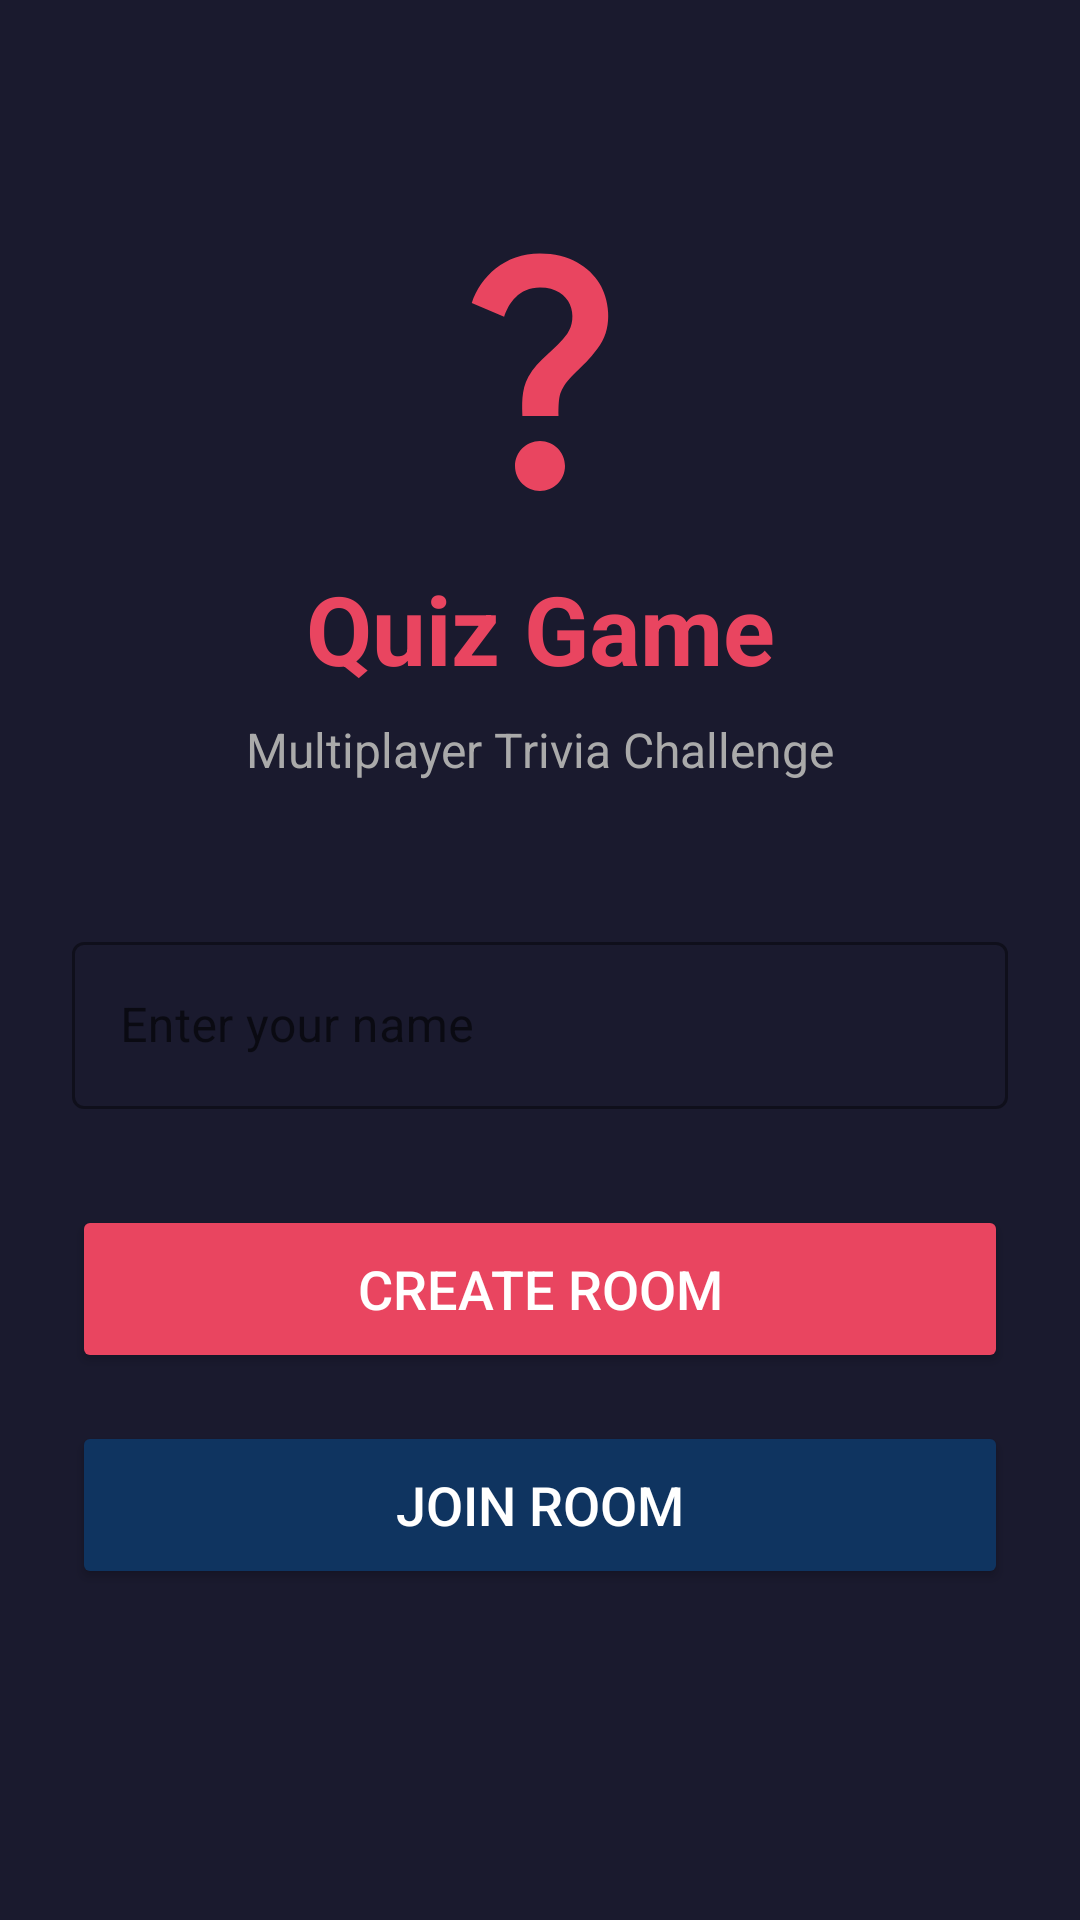

Reconstruct the res/layout file that produces this screen, plus the resources it refers to.
<!-- AndroidManifest.xml: application theme Theme.QuizGame -->
<!-- res/layout/activity_main.xml -->
<?xml version="1.0" encoding="utf-8"?>
<androidx.constraintlayout.widget.ConstraintLayout
    xmlns:android="http://schemas.android.com/apk/res/android"
    xmlns:app="http://schemas.android.com/apk/res-auto"
    android:layout_width="match_parent"
    android:layout_height="match_parent"
    android:background="#1A1A2E"
    android:padding="24dp">

    <ImageView
        android:id="@+id/ivLogo"
        android:layout_width="100dp"
        android:layout_height="100dp"
        android:layout_marginTop="48dp"
        android:src="@drawable/ic_quiz"
        android:contentDescription="Quiz Logo"
        app:layout_constraintTop_toTopOf="parent"
        app:layout_constraintStart_toStartOf="parent"
        app:layout_constraintEnd_toEndOf="parent" />

    <TextView
        android:id="@+id/tvTitle"
        android:layout_width="wrap_content"
        android:layout_height="wrap_content"
        android:layout_marginTop="16dp"
        android:text="Quiz Game"
        android:textSize="32sp"
        android:textStyle="bold"
        android:textColor="#E94560"
        app:layout_constraintTop_toBottomOf="@id/ivLogo"
        app:layout_constraintStart_toStartOf="parent"
        app:layout_constraintEnd_toEndOf="parent" />

    <TextView
        android:id="@+id/tvSubtitle"
        android:layout_width="wrap_content"
        android:layout_height="wrap_content"
        android:layout_marginTop="8dp"
        android:text="Multiplayer Trivia Challenge"
        android:textSize="16sp"
        android:textColor="#AAAAAA"
        app:layout_constraintTop_toBottomOf="@id/tvTitle"
        app:layout_constraintStart_toStartOf="parent"
        app:layout_constraintEnd_toEndOf="parent" />

    <com.google.android.material.textfield.TextInputLayout
        android:id="@+id/tilUsername"
        android:layout_width="0dp"
        android:layout_height="wrap_content"
        android:layout_marginTop="48dp"
        android:hint="Enter your name"
        app:boxStrokeColor="#E94560"
        app:hintTextColor="#E94560"
        style="@style/Widget.MaterialComponents.TextInputLayout.OutlinedBox"
        app:layout_constraintTop_toBottomOf="@id/tvSubtitle"
        app:layout_constraintStart_toStartOf="parent"
        app:layout_constraintEnd_toEndOf="parent">

        <com.google.android.material.textfield.TextInputEditText
            android:id="@+id/etUsername"
            android:layout_width="match_parent"
            android:layout_height="wrap_content"
            android:textColor="#FFFFFF"
            android:inputType="textPersonName"
            android:maxLength="20" />

    </com.google.android.material.textfield.TextInputLayout>

    <Button
        android:id="@+id/btnCreateRoom"
        android:layout_width="0dp"
        android:layout_height="56dp"
        android:layout_marginTop="32dp"
        android:text="Create Room"
        android:textSize="18sp"
        android:backgroundTint="#E94560"
        android:textColor="#FFFFFF"
        app:cornerRadius="12dp"
        app:layout_constraintTop_toBottomOf="@id/tilUsername"
        app:layout_constraintStart_toStartOf="parent"
        app:layout_constraintEnd_toEndOf="parent" />

    <Button
        android:id="@+id/btnJoinRoom"
        android:layout_width="0dp"
        android:layout_height="56dp"
        android:layout_marginTop="16dp"
        android:text="Join Room"
        android:textSize="18sp"
        android:backgroundTint="#0F3460"
        android:textColor="#FFFFFF"
        app:cornerRadius="12dp"
        app:layout_constraintTop_toBottomOf="@id/btnCreateRoom"
        app:layout_constraintStart_toStartOf="parent"
        app:layout_constraintEnd_toEndOf="parent" />

</androidx.constraintlayout.widget.ConstraintLayout>
<!-- resources referenced by this layout -->
<resources>
  <!-- drawable ic_quiz (drawable) -->
  <?xml version="1.0" encoding="utf-8"?>
  <vector xmlns:android="http://schemas.android.com/apk/res/android"
      android:width="100dp"
      android:height="100dp"
      android:viewportWidth="24"
      android:viewportHeight="24">
      <path
          android:fillColor="#E94560"
          android:pathData="M11.07,12.85c0.77,-1.39 2.25,-2.21 3.11,-3.44c0.91,-1.29 0.4,-3.7 -2.18,-3.7c-1.69,0 -2.52,1.28 -2.87,2.34L6.54,6.96C7.25,4.83 9.18,3 11.99,3c2.35,0 3.96,1.07 4.78,2.41c0.7,1.15 1.11,3.3 0.03,4.9c-1.2,1.77 -2.35,2.31 -2.97,3.45c-0.25,0.46 -0.35,0.76 -0.35,2.24h-2.89C10.58,15.22 10.46,13.95 11.07,12.85zM14,20c0,1.1 -0.9,2 -2,2s-2,-0.9 -2,-2c0,-1.1 0.9,-2 2,-2S14,18.9 14,20z" />
  </vector>
  <style name="Theme.QuizGame" parent="Theme.MaterialComponents.DayNight.NoActionBar">
          <item name="colorPrimary">@color/accent_red</item>
          <item name="colorPrimaryVariant">@color/purple_700</item>
          <item name="colorOnPrimary">@color/white</item>
          <item name="colorSecondary">@color/teal_200</item>
          <item name="colorSecondaryVariant">@color/teal_700</item>
          <item name="colorOnSecondary">@color/black</item>
          <item name="android:statusBarColor">@color/dark_bg</item>
          <item name="android:navigationBarColor">@color/dark_bg</item>
      </style>
  <color name="accent_red">#FFE94560</color>
  <color name="purple_700">#FF3700B3</color>
  <color name="white">#FFFFFFFF</color>
  <color name="teal_200">#FF03DAC5</color>
  <color name="teal_700">#FF018786</color>
  <color name="black">#FF000000</color>
  <color name="dark_bg">#FF1A1A2E</color>
</resources>
